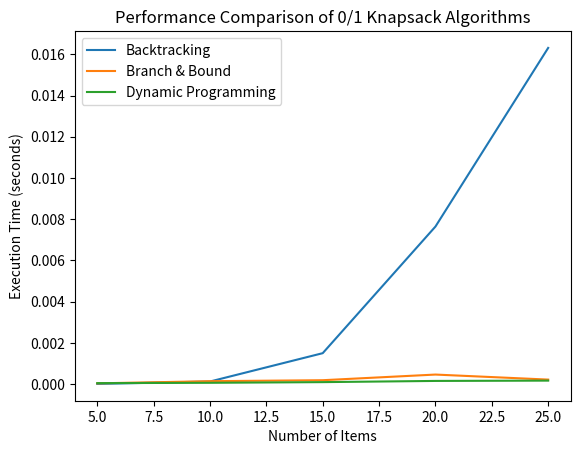

This chart was generated by the following Python code:
import time
import random
import matplotlib.pyplot as plt

# Define an Item class to hold weight and value
class Item:
    def __init__(self, weight, value):
        self.weight = weight
        self.value = value

# Utility function to return the maximum of two integers
def max_value(a, b):
    return a if a > b else b

# Backtracking Approach
def knapsack_backtracking(i, current_weight, current_value, max_value, W, items):
    if current_weight > W:
        return
    if i == len(items):
        max_value[0] = max(max_value[0], current_value)
        return
    knapsack_backtracking(i + 1, current_weight + items[i].weight, current_value + items[i].value, max_value, W, items)
    knapsack_backtracking(i + 1, current_weight, current_value, max_value, W, items)

# Branch & Bound Approach
class Node:
    def __init__(self, level, value, weight, bound):
        self.level = level
        self.value = value
        self.weight = weight
        self.bound = bound

def bound(u, n, W, items):
    if u.weight >= W:
        return 0
    bound_value = u.value
    total_weight = u.weight
    for i in range(u.level, n):
        if total_weight + items[i].weight <= W:
            total_weight += items[i].weight
            bound_value += items[i].value
        else:
            bound_value += (W - total_weight) * items[i].value / items[i].weight
            break
    return bound_value

def knapsack_branch_and_bound(W, items):
    items.sort(key=lambda x: x.value / x.weight, reverse=True)
    Q = []
    n = len(items)
    max_value = 0
    u = Node(0, 0, 0, 0)
    u.bound = bound(u, n, W, items)
    Q.append(u)
    while Q:
        u = Q.pop(0)
        if u.level == n:
            continue
        v = Node(u.level + 1, u.value + items[u.level].value, u.weight + items[u.level].weight, 0)
        if v.weight <= W and v.value > max_value:
            max_value = v.value
        v.bound = bound(v, n, W, items)
        if v.bound > max_value:
            Q.append(v)
        v = Node(u.level + 1, u.value, u.weight, 0)
        v.bound = bound(v, n, W, items)
        if v.bound > max_value:
            Q.append(v)
    return max_value

# Dynamic Programming Approach
def knapsack_dynamic(W, items):
    n = len(items)
    dp = [[0 for _ in range(W + 1)] for _ in range(n + 1)]
    for i in range(1, n + 1):
        for w in range(W + 1):
            if items[i - 1].weight <= w:
                dp[i][w] = max_value(items[i - 1].value + dp[i - 1][w - items[i - 1].weight], dp[i - 1][w])
            else:
                dp[i][w] = dp[i - 1][w]
    return dp[n][W]

# Function to generate random items
def generate_random_items(n):
    items = []
    for _ in range(n):
        weight = random.randint(1, 20)
        value = random.randint(10, 100)
        items.append(Item(weight, value))
    return items

# Function to compare performance of different approaches
def compare_algorithms():
    W = 50  # Knapsack capacity
    item_counts = [5, 10, 15, 20, 25]  # Different numbers of items
    backtracking_times = []
    branch_and_bound_times = []
    dynamic_times = []

    for n in item_counts:
        items = generate_random_items(n)

        # Backtracking
        start_time = time.time()
        max_value_backtracking = [0]
        knapsack_backtracking(0, 0, 0, max_value_backtracking, W, items)
        backtracking_times.append(time.time() - start_time)

        # Branch & Bound
        start_time = time.time()
        knapsack_branch_and_bound(W, items)
        branch_and_bound_times.append(time.time() - start_time)

        # Dynamic Programming
        start_time = time.time()
        knapsack_dynamic(W, items)
        dynamic_times.append(time.time() - start_time)

    # Plotting results
    plt.plot(item_counts, backtracking_times, label='Backtracking')
    plt.plot(item_counts, branch_and_bound_times, label='Branch & Bound')
    plt.plot(item_counts, dynamic_times, label='Dynamic Programming')

    plt.xlabel('Number of Items')
    plt.ylabel('Execution Time (seconds)')
    plt.title('Performance Comparison of 0/1 Knapsack Algorithms')
    plt.legend()
    plt.show()

# Run the comparison
compare_algorithms()
